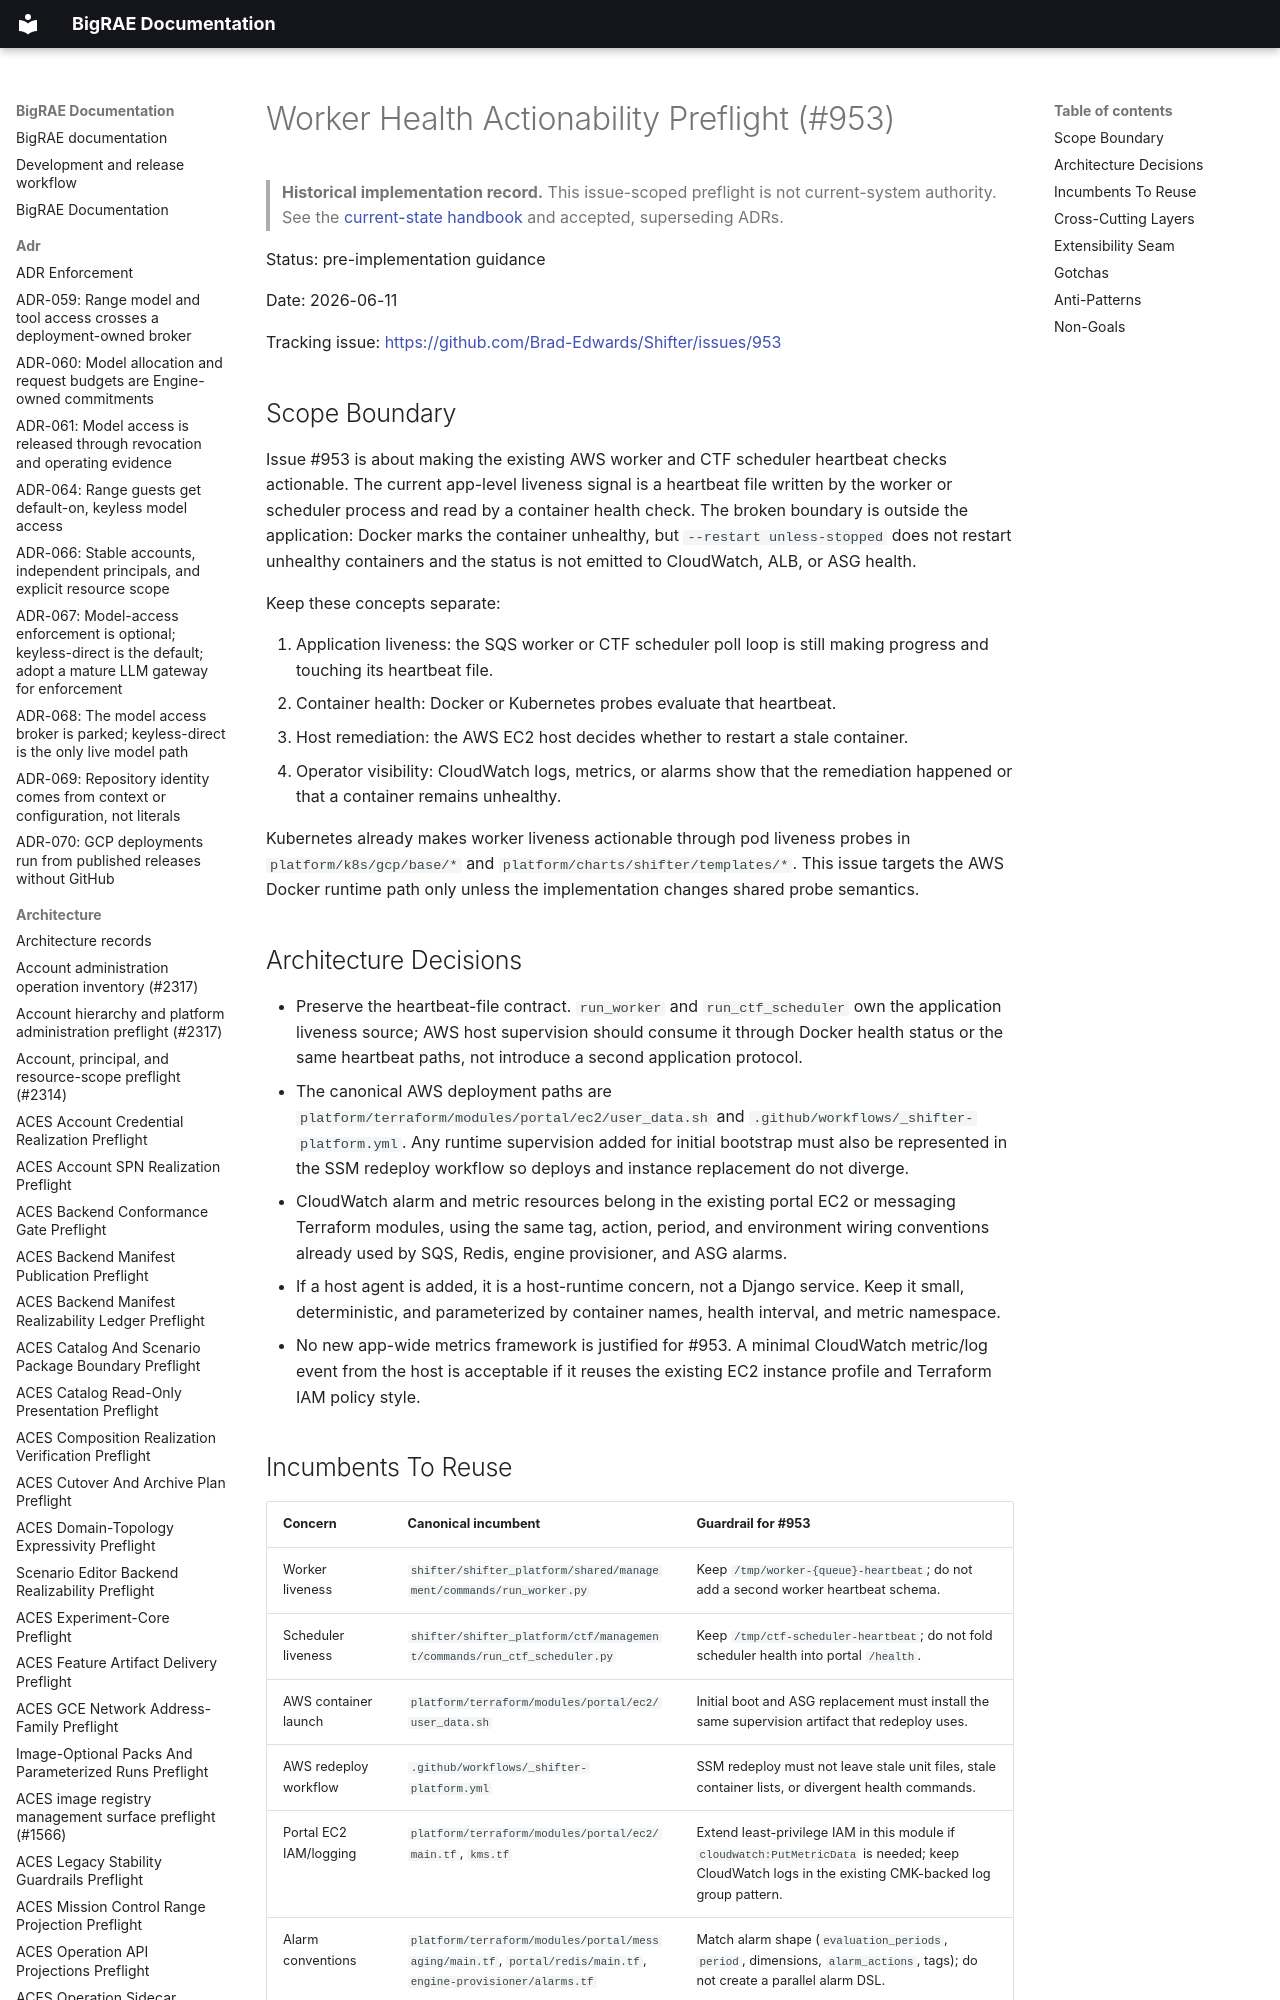

repository: Brad-Edwards/bigrae · page: architecture/worker-health-actionable-preflight-953/index.html · generator: mkdocs

# Worker Health Actionability Preflight (#953)

> **Historical implementation record.** This issue-scoped preflight is not current-system authority. See the [current-state handbook](../technical/architecture.md) and accepted, superseding ADRs.


Status: pre-implementation guidance

Date: 2026-06-11

Tracking issue: <https://github.com/Brad-Edwards/Shifter/issues/953>
